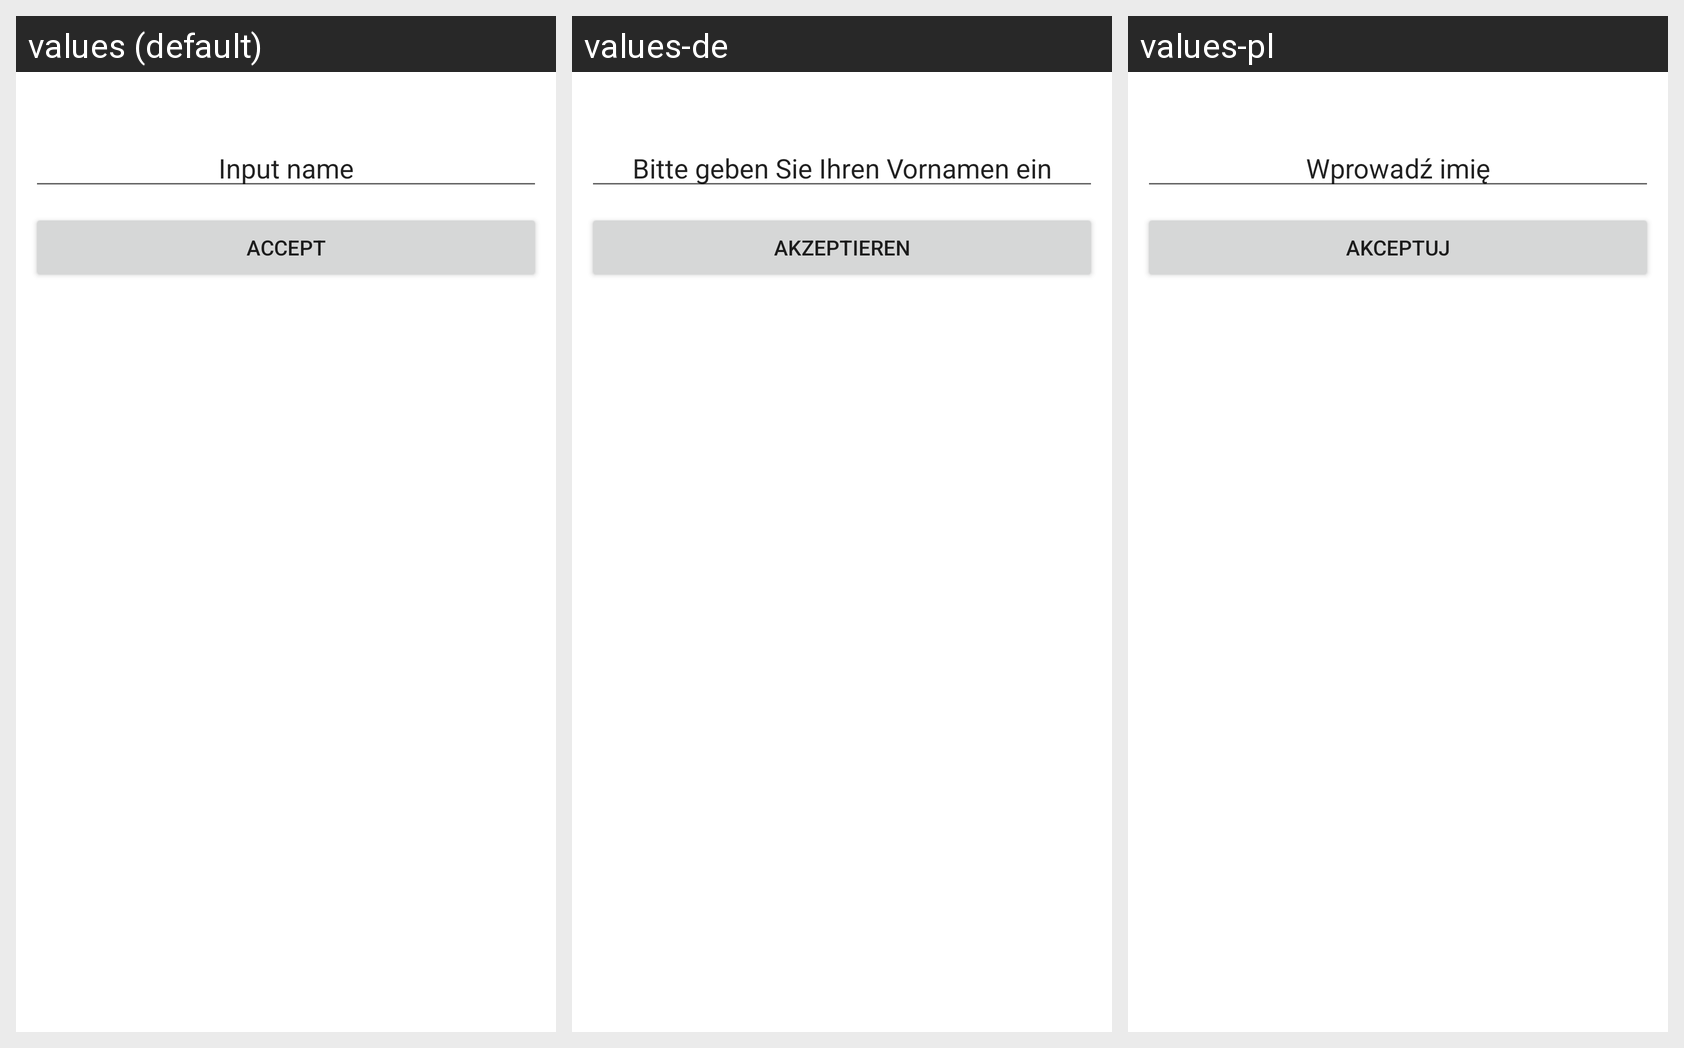

This grid shows one Android layout under several languages. Give, for every string resource on the screen, its name, the default text and each shown locale's text.
Android screen res/layout/activity_insert_petrol_head_name.xml rendered under 3 locales, left to right: values (default), values-de, values-pl. Device: Nexus 5 (rendered at 1080×1920; each locale shown at half size, 540×960, under a caption strip naming it); theme Theme.ProjektZaliczeniowyBartoszSzabat.
Strings drawn on this screen, with the default value and each locale's value (text and hints the layout hard-codes, and strings that could not be matched under every locale, appear in the picture but are not listed):

inputName
  values: Input name
  values-de: Bitte geben Sie Ihren Vornamen ein
  values-pl: Wprowadź imię

btnAcceptName
  values: Accept
  values-de: Akzeptieren
  values-pl: Akceptuj
